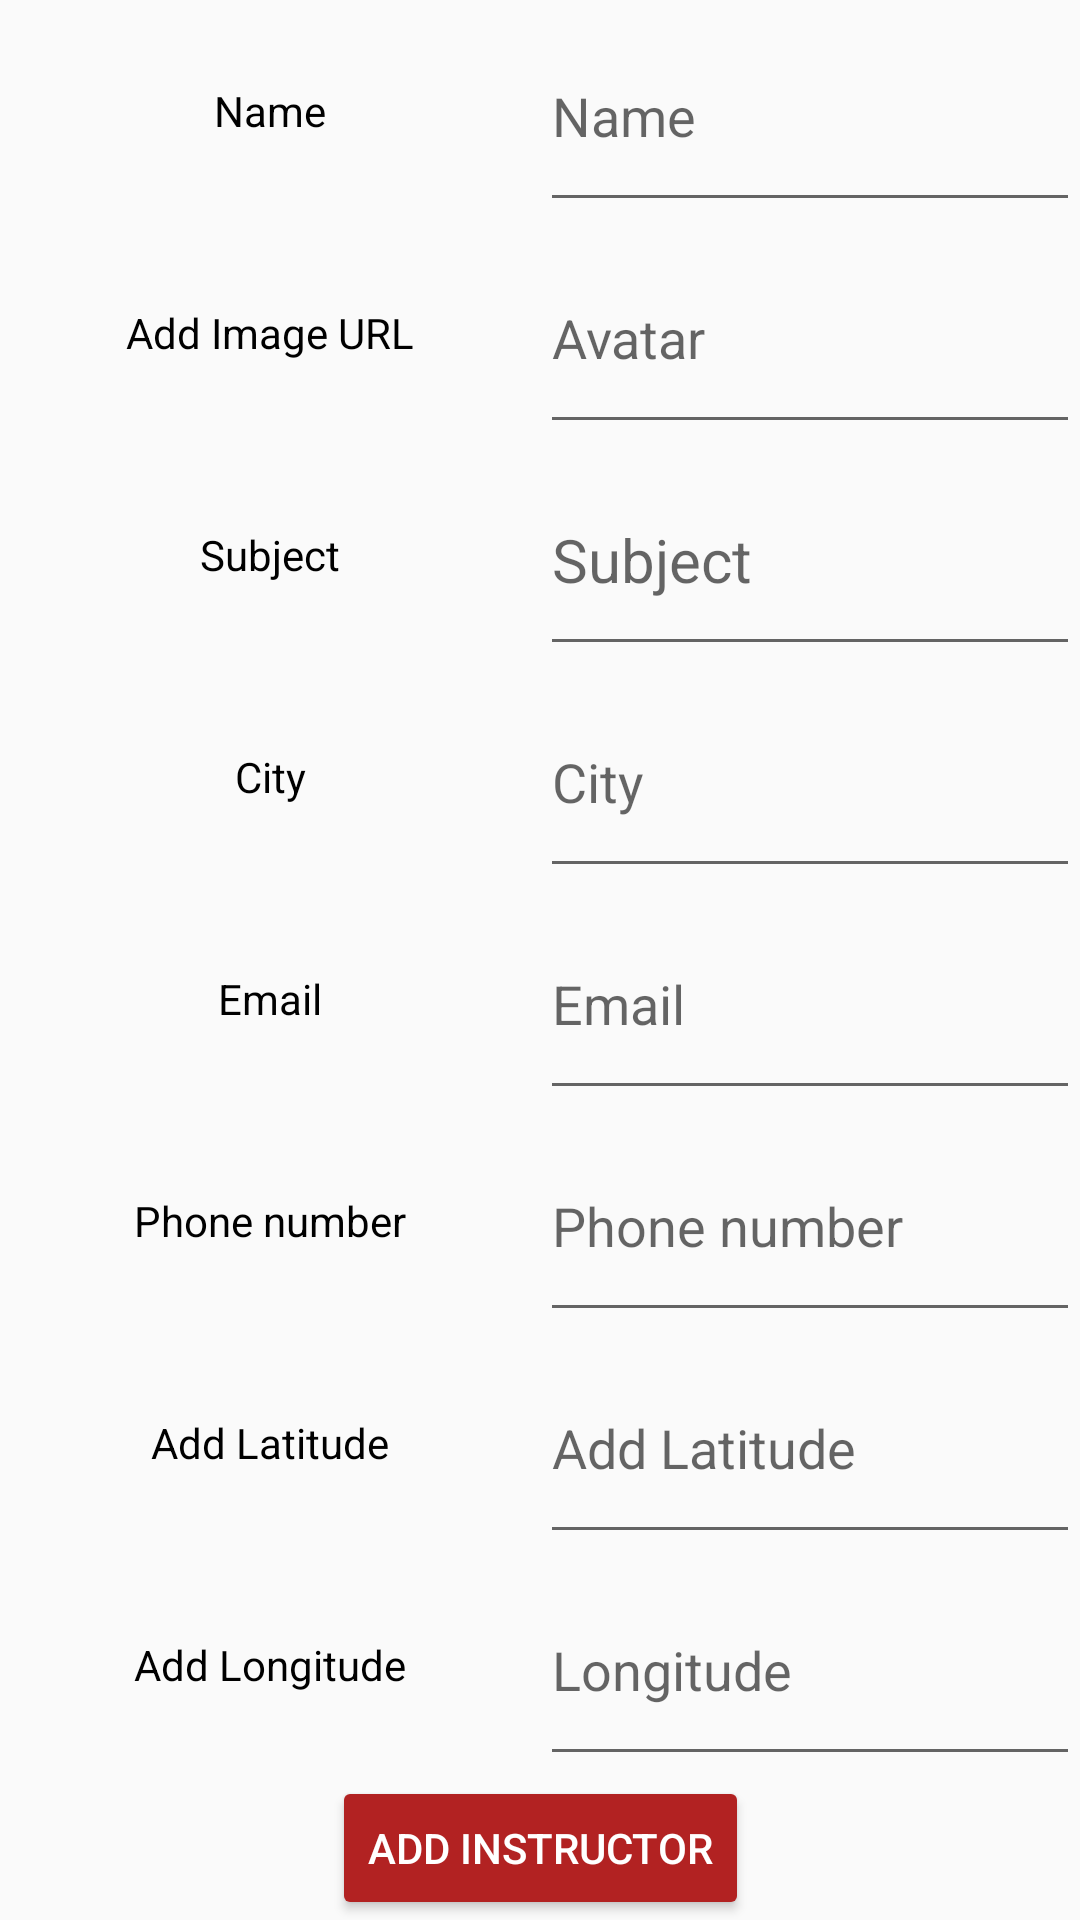

The Android layout XML behind this screen, and the referenced resources:
<!-- AndroidManifest.xml: application theme Theme.FinalProject -->
<!-- res/layout/activity_add_instructor.xml -->
<?xml version="1.0" encoding="utf-8"?>
<androidx.constraintlayout.widget.ConstraintLayout xmlns:android="http://schemas.android.com/apk/res/android"
    xmlns:app="http://schemas.android.com/apk/res-auto"
    xmlns:tools="http://schemas.android.com/tools"
    android:layout_width="match_parent"
    android:layout_height="match_parent"
    tools:context=".InstructorDetailsActivity">


    <TextView
        android:id="@+id/name_title"
        android:layout_width="0dp"
        android:layout_height="0dp"
        android:text="@string/name"
        android:gravity="center"
        android:textColor="@color/black"
        app:layout_constraintBottom_toTopOf="@id/url_title"
        app:layout_constraintEnd_toStartOf="@+id/add_name"
        app:layout_constraintStart_toStartOf="parent"
        app:layout_constraintTop_toTopOf="parent" />


    <EditText
        android:id="@+id/add_name"
        android:layout_width="0dp"
        android:layout_height="0dp"
        android:inputType="text"
        android:hint="@string/name"
        android:textColor="@color/black"
        app:layout_constraintEnd_toEndOf="parent"
        app:layout_constraintStart_toEndOf="@id/name_title"
        app:layout_constraintTop_toTopOf="parent"
        app:layout_constraintBottom_toTopOf="@id/add_url"
        tools:ignore="LabelFor"
        android:autofillHints="" />

    <TextView
        android:id="@+id/url_title"
        android:layout_width="0dp"
        android:layout_height="0dp"
        android:text="@string/url"
        android:gravity="center"
        android:textColor="@color/black"
        app:layout_constraintBottom_toTopOf="@+id/subject"
        app:layout_constraintEnd_toStartOf="@+id/add_url"
        app:layout_constraintStart_toStartOf="parent"
        app:layout_constraintTop_toBottomOf="@id/name_title" />

    <EditText
        android:id="@+id/add_url"
        android:layout_width="0dp"
        android:layout_height="0dp"
        android:inputType="textUri"
        android:hint="@string/avatar"
        android:textColor="@color/black"
        app:layout_constraintBottom_toTopOf="@id/add_subject"
        app:layout_constraintEnd_toEndOf="parent"
        app:layout_constraintStart_toEndOf="@id/url_title"
        app:layout_constraintTop_toBottomOf="@id/add_name"
        tools:ignore="ContentDescription,LabelFor,MissingConstraints,TextFields"
        android:autofillHints="" />

    <TextView
        android:id="@+id/subject"
        android:layout_width="0dp"
        android:layout_height="0dp"
        android:text="@string/subject"
        android:gravity="center"
        android:textColor="@color/black"
        app:layout_constraintBottom_toTopOf="@+id/cityText"
        app:layout_constraintEnd_toStartOf="@+id/add_subject"
        app:layout_constraintStart_toStartOf="parent"
        app:layout_constraintTop_toBottomOf="@+id/url_title" />

    <EditText
        android:id="@+id/add_subject"
        android:layout_width="0dp"
        android:layout_height="0dp"
        android:inputType="text"
        android:textSize="20sp"
        android:hint="@string/subject"
        android:textColor="@color/black"
        app:layout_constraintBottom_toTopOf="@id/add_city"
        app:layout_constraintEnd_toEndOf="parent"
        app:layout_constraintStart_toEndOf="@id/subject"
        app:layout_constraintTop_toBottomOf="@+id/add_url"
        tools:ignore="LabelFor"
        android:autofillHints="" />

    <TextView
        android:id="@+id/cityText"
        android:layout_width="0dp"
        android:layout_height="0dp"
        android:text="@string/city"
        android:gravity="center"
        android:textColor="@color/black"
        app:layout_constraintBottom_toTopOf="@+id/email_text"
        app:layout_constraintEnd_toStartOf="@+id/add_city"
        app:layout_constraintStart_toStartOf="parent"
        app:layout_constraintTop_toBottomOf="@+id/subject"
        />

    <EditText
        android:id="@+id/add_city"
        android:layout_width="0dp"
        android:layout_height="0dp"
        android:inputType="text"
        android:hint="@string/city"
        android:textColor="@color/black"
        app:layout_constraintBottom_toTopOf="@+id/add_email"
        app:layout_constraintEnd_toEndOf="parent"
        app:layout_constraintStart_toEndOf="@+id/cityText"
        app:layout_constraintTop_toBottomOf="@+id/add_subject"
        tools:ignore="LabelFor"
        android:autofillHints="" />
    <TextView
        android:id="@+id/email_text"
        android:layout_width="0dp"
        android:layout_height="0dp"
        android:text="@string/email"
        android:gravity="center"
        android:textColor="@color/black"
        app:layout_constraintBottom_toTopOf="@+id/phone_text"
        app:layout_constraintEnd_toStartOf="@id/add_email"
        app:layout_constraintStart_toStartOf="parent"
        app:layout_constraintTop_toBottomOf="@+id/cityText" />

    <EditText
        android:id="@+id/add_email"
        android:layout_width="0dp"
        android:layout_height="0dp"
        android:inputType="textEmailAddress"
        android:hint="@string/email"
        android:textColor="@color/black"
        app:layout_constraintBottom_toTopOf="@+id/add_phone"
        app:layout_constraintEnd_toEndOf="parent"
        app:layout_constraintStart_toEndOf="@+id/email_text"
        app:layout_constraintTop_toBottomOf="@+id/add_city"
        tools:ignore="LabelFor,TextFields"
        android:autofillHints="" />

    <TextView
        android:id="@+id/phone_text"
        android:layout_width="0dp"
        android:layout_height="0dp"
        android:textColor="@color/black"
        android:text="@string/phone"

        android:gravity="center"
        app:layout_constraintBottom_toTopOf="@+id/lat"
        app:layout_constraintEnd_toStartOf="@+id/add_phone"
        app:layout_constraintStart_toStartOf="parent"
        app:layout_constraintTop_toBottomOf="@+id/email_text" />

    <EditText
        android:id="@+id/add_phone"
        android:layout_width="0dp"
        android:layout_height="0dp"
        android:inputType="textMultiLine"
        android:hint="@string/phone"
        android:textColor="@color/black"
        app:layout_constraintBottom_toTopOf="@+id/add_lat"
        app:layout_constraintEnd_toEndOf="parent"
        app:layout_constraintStart_toEndOf="@+id/lat"
        app:layout_constraintTop_toBottomOf="@+id/add_email"
        tools:ignore="LabelFor,TextFields"
        android:autofillHints="" />

    <TextView
        android:id="@+id/lat"
        android:layout_width="0dp"
        android:layout_height="0dp"
        android:text="@string/Latitude"
        android:gravity="center"
        android:textColor="@color/black"
        app:layout_constraintBottom_toTopOf="@+id/long_text"
        app:layout_constraintEnd_toStartOf="@+id/add_lat"
        app:layout_constraintStart_toStartOf="parent"
        app:layout_constraintTop_toBottomOf="@+id/phone_text" />

    <EditText
        android:id="@+id/add_lat"
        android:layout_width="0dp"
        android:layout_height="0dp"
        android:inputType="text"
        android:hint="@string/add_lat"
        android:textColor="@color/black"
        app:layout_constraintEnd_toEndOf="parent"
        app:layout_constraintStart_toEndOf="@id/lat"
        app:layout_constraintTop_toBottomOf="@+id/add_phone"
        app:layout_constraintBottom_toTopOf="@+id/add_long"
        tools:ignore="LabelFor,MissingConstraints,TextFields"
        android:autofillHints="" />

    <TextView
        android:id="@+id/long_text"
        android:layout_width="0dp"
        android:layout_height="0dp"
        android:text="@string/add_long"
        android:gravity="center"

        android:textColor="@color/black"
        app:layout_constraintBottom_toTopOf="@+id/send_info"
        app:layout_constraintEnd_toStartOf="@+id/add_long"
        app:layout_constraintTop_toBottomOf="@id/lat"
        app:layout_constraintStart_toStartOf="parent" />

    <EditText
        android:id="@+id/add_long"
        android:layout_width="0dp"
        android:layout_height="0dp"
        android:inputType="textEmailAddress"
        android:hint="@string/longitude"
        android:textColor="@color/black"
        app:layout_constraintBottom_toTopOf="@+id/send_info"
        app:layout_constraintEnd_toEndOf="parent"
        app:layout_constraintStart_toEndOf="@id/long_text"
        app:layout_constraintTop_toBottomOf="@+id/add_lat"
        tools:ignore="LabelFor,TextFields"
        android:autofillHints="" />


    <Button
        android:id="@+id/send_info"
        android:layout_width="wrap_content"
        android:layout_height="wrap_content"
        android:backgroundTint="@color/FireBrick"
        android:text="@string/add"
        android:textColor="@color/white"
        app:layout_constraintEnd_toEndOf="parent"
        app:layout_constraintStart_toStartOf="parent"
        app:layout_constraintTop_toBottomOf="@+id/add_long"
        app:layout_constraintBottom_toBottomOf="parent"
       />






</androidx.constraintlayout.widget.ConstraintLayout>
<!-- resources referenced by this layout -->
<resources>
  <color name="FireBrick">#B22222</color>
  <color name="black">#FF000000</color>
  <color name="white">#FFFFFF</color>
  <string name="Latitude">Add Latitude</string>
  <string name="add">Add instructor</string>
  <string name="add_lat">Add Latitude</string>
  <string name="add_long">Add Longitude</string>
  <string name="avatar">Avatar</string>
  <string name="city">City</string>
  <string name="email">Email</string>
  <string name="longitude">Longitude</string>
  <string name="name">Name</string>
  <string name="phone">Phone number</string>
  <string name="subject">Subject</string>
  <string name="url">Add Image URL</string>
  <style name="Theme.FinalProject" parent="Base.Theme.FinalProject" />
  <style name="Base.Theme.FinalProject" parent="Theme.MaterialComponents.DayNight.Bridge">
          
          <item name="colorPrimary">@color/green</item>
          <item name="android:textColorPrimary">@android:color/white</item>
          <item name="android:itemTextAppearance">@style/MenuItemTextAppearance</item>
          <item name="searchViewStyle">@style/CustomSearchView</item>
  
      </style>
  <color name="green">#0E490E</color>
  <style name="MenuItemTextAppearance" parent="@android:style/TextAppearance.Widget.TextView.PopupMenu">
          <item name="android:textColor">@android:color/black</item>
      </style>
  <style name="CustomSearchView" parent="Widget.AppCompat.SearchView">
          
          <item name="android:editTextColor">@android:color/black</item>
          <item name="android:textColor">@android:color/black</item>
  
      </style>
</resources>
